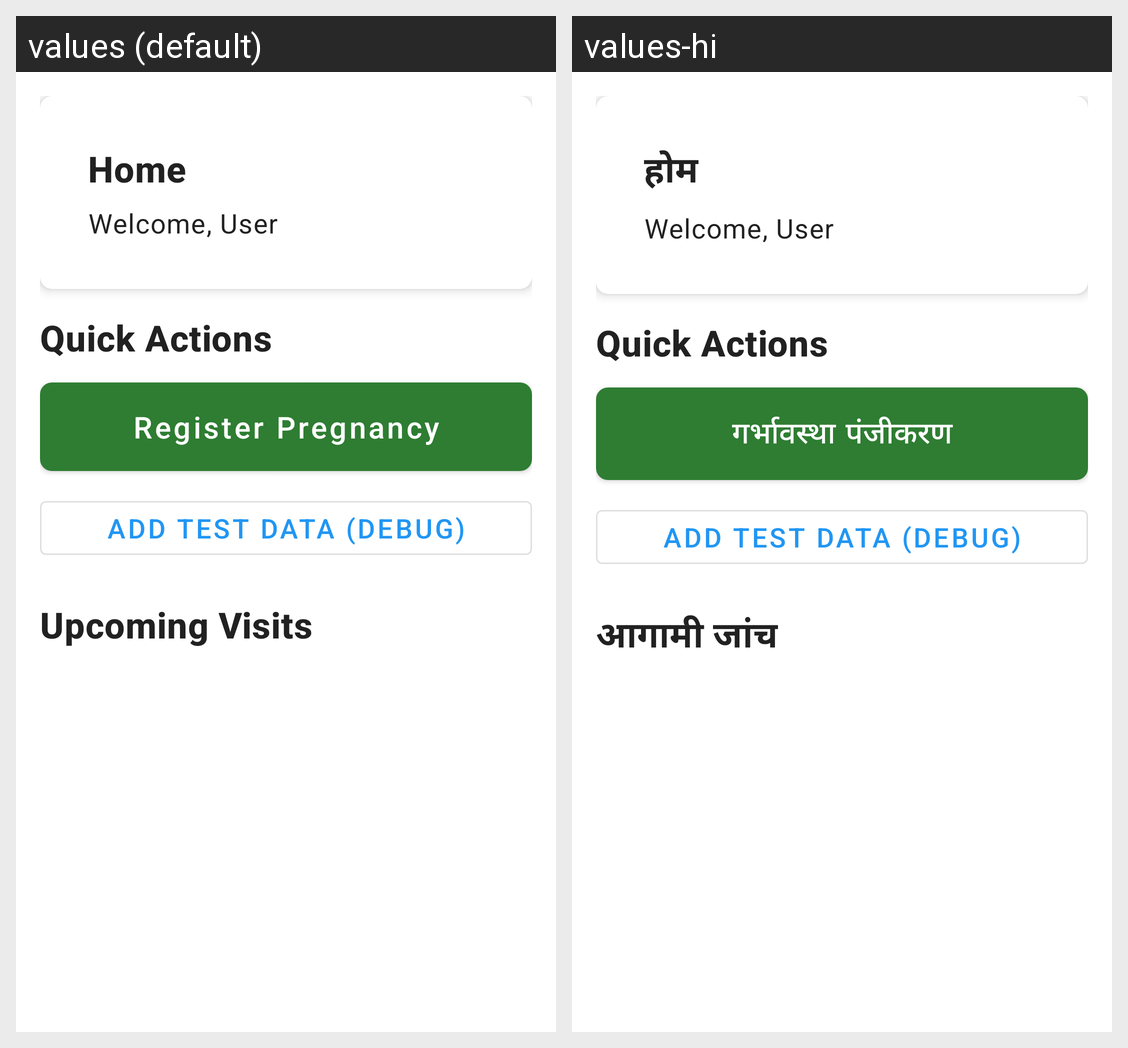

For this localized Android screen grid, give each drawn string resource with its value in every locale shown.
Android screen res/layout/fragment_home.xml rendered under 2 locales, left to right: values (default), values-hi. Device: Nexus 5 (rendered at 1080×1920; each locale shown at half size, 540×960, under a caption strip naming it); theme Theme.ANCRuralHealth.
Strings drawn on this screen, with the default value and each locale's value (text and hints the layout hard-codes, and strings that could not be matched under every locale, appear in the picture but are not listed):

home
  values: Home
  values-hi: होम

register_pregnancy
  values: Register Pregnancy
  values-hi: गर्भावस्था पंजीकरण

upcoming_visits
  values: Upcoming Visits
  values-hi: आगामी जांच
